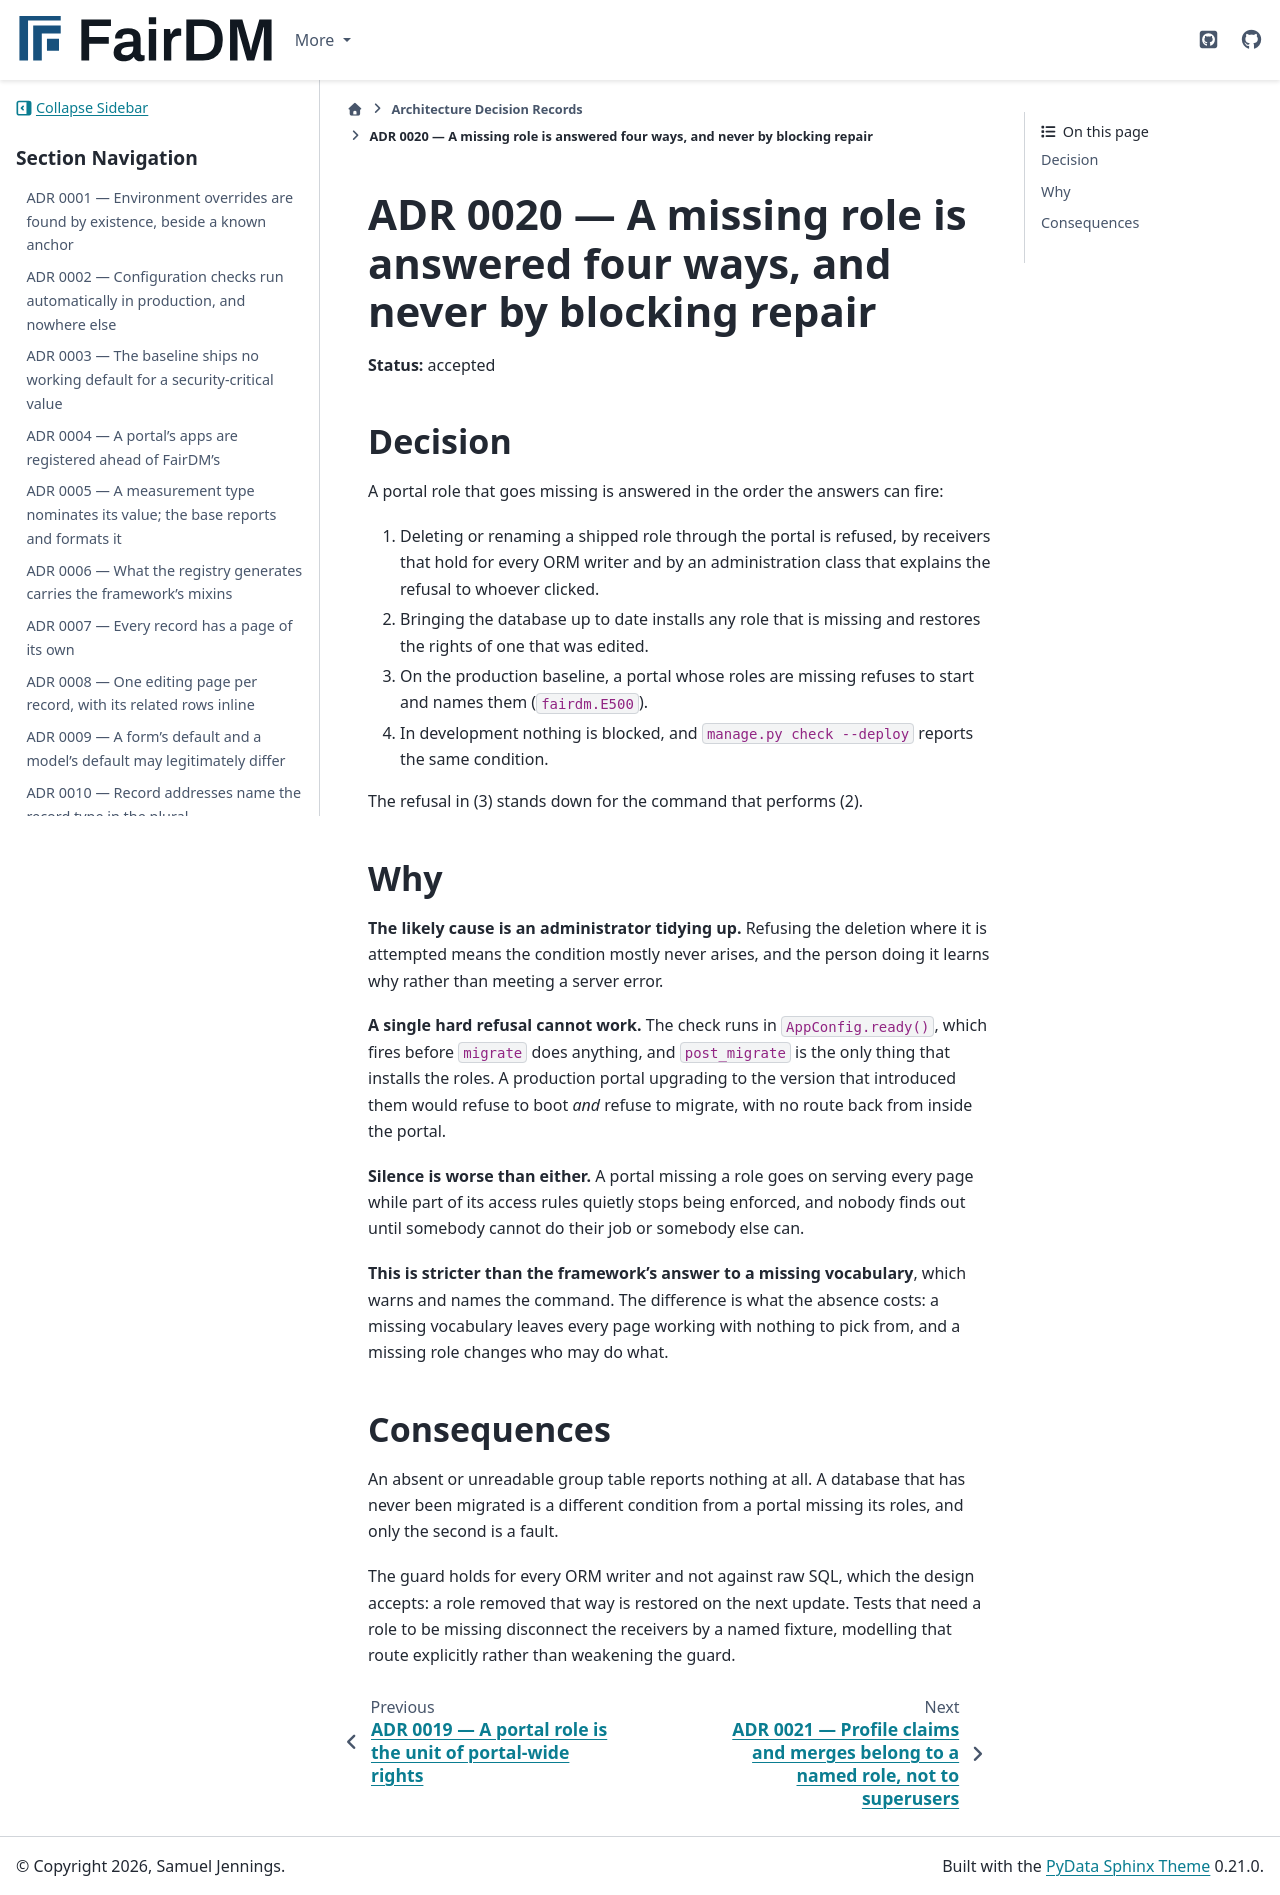

repository: FAIR-DM/fairdm · page: 0.4/adr/0020-a-missing-role-is-answered-four-ways.html · generator: sphinx

# ADR 0020 — A missing role is answered four ways, and never by blocking repair

**Status:** accepted

## Decision

A portal role that goes missing is answered in the order the answers can fire:

1. Deleting or renaming a shipped role through the portal is refused, by receivers that hold for
   every ORM writer and by an administration class that explains the refusal to whoever clicked.
2. Bringing the database up to date installs any role that is missing and restores the rights of
   one that was edited.
3. On the production baseline, a portal whose roles are missing refuses to start and names them
   (`fairdm.E500`).
4. In development nothing is blocked, and `manage.py check --deploy` reports the same condition.

The refusal in (3) stands down for the command that performs (2).

## Why

**The likely cause is an administrator tidying up.** Refusing the deletion where it is attempted
means the condition mostly never arises, and the person doing it learns why rather than meeting a
server error.

**A single hard refusal cannot work.** The check runs in `AppConfig.ready()`, which fires before
`migrate` does anything, and `post_migrate` is the only thing that installs the roles. A production
portal upgrading to the version that introduced them would refuse to boot *and* refuse to migrate,
with no route back from inside the portal.

**Silence is worse than either.** A portal missing a role goes on serving every page while part of
its access rules quietly stops being enforced, and nobody finds out until somebody cannot do their
job or somebody else can.

**This is stricter than the framework's answer to a missing vocabulary**, which warns and names the
command. The difference is what the absence costs: a missing vocabulary leaves every page working
with nothing to pick from, and a missing role changes who may do what.

## Consequences

An absent or unreadable group table reports nothing at all. A database that has never been migrated
is a different condition from a portal missing its roles, and only the second is a fault.

The guard holds for every ORM writer and not against raw SQL, which the design accepts: a role
removed that way is restored on the next update. Tests that need a role to be missing disconnect the
receivers by a named fixture, modelling that route explicitly rather than weakening the guard.
